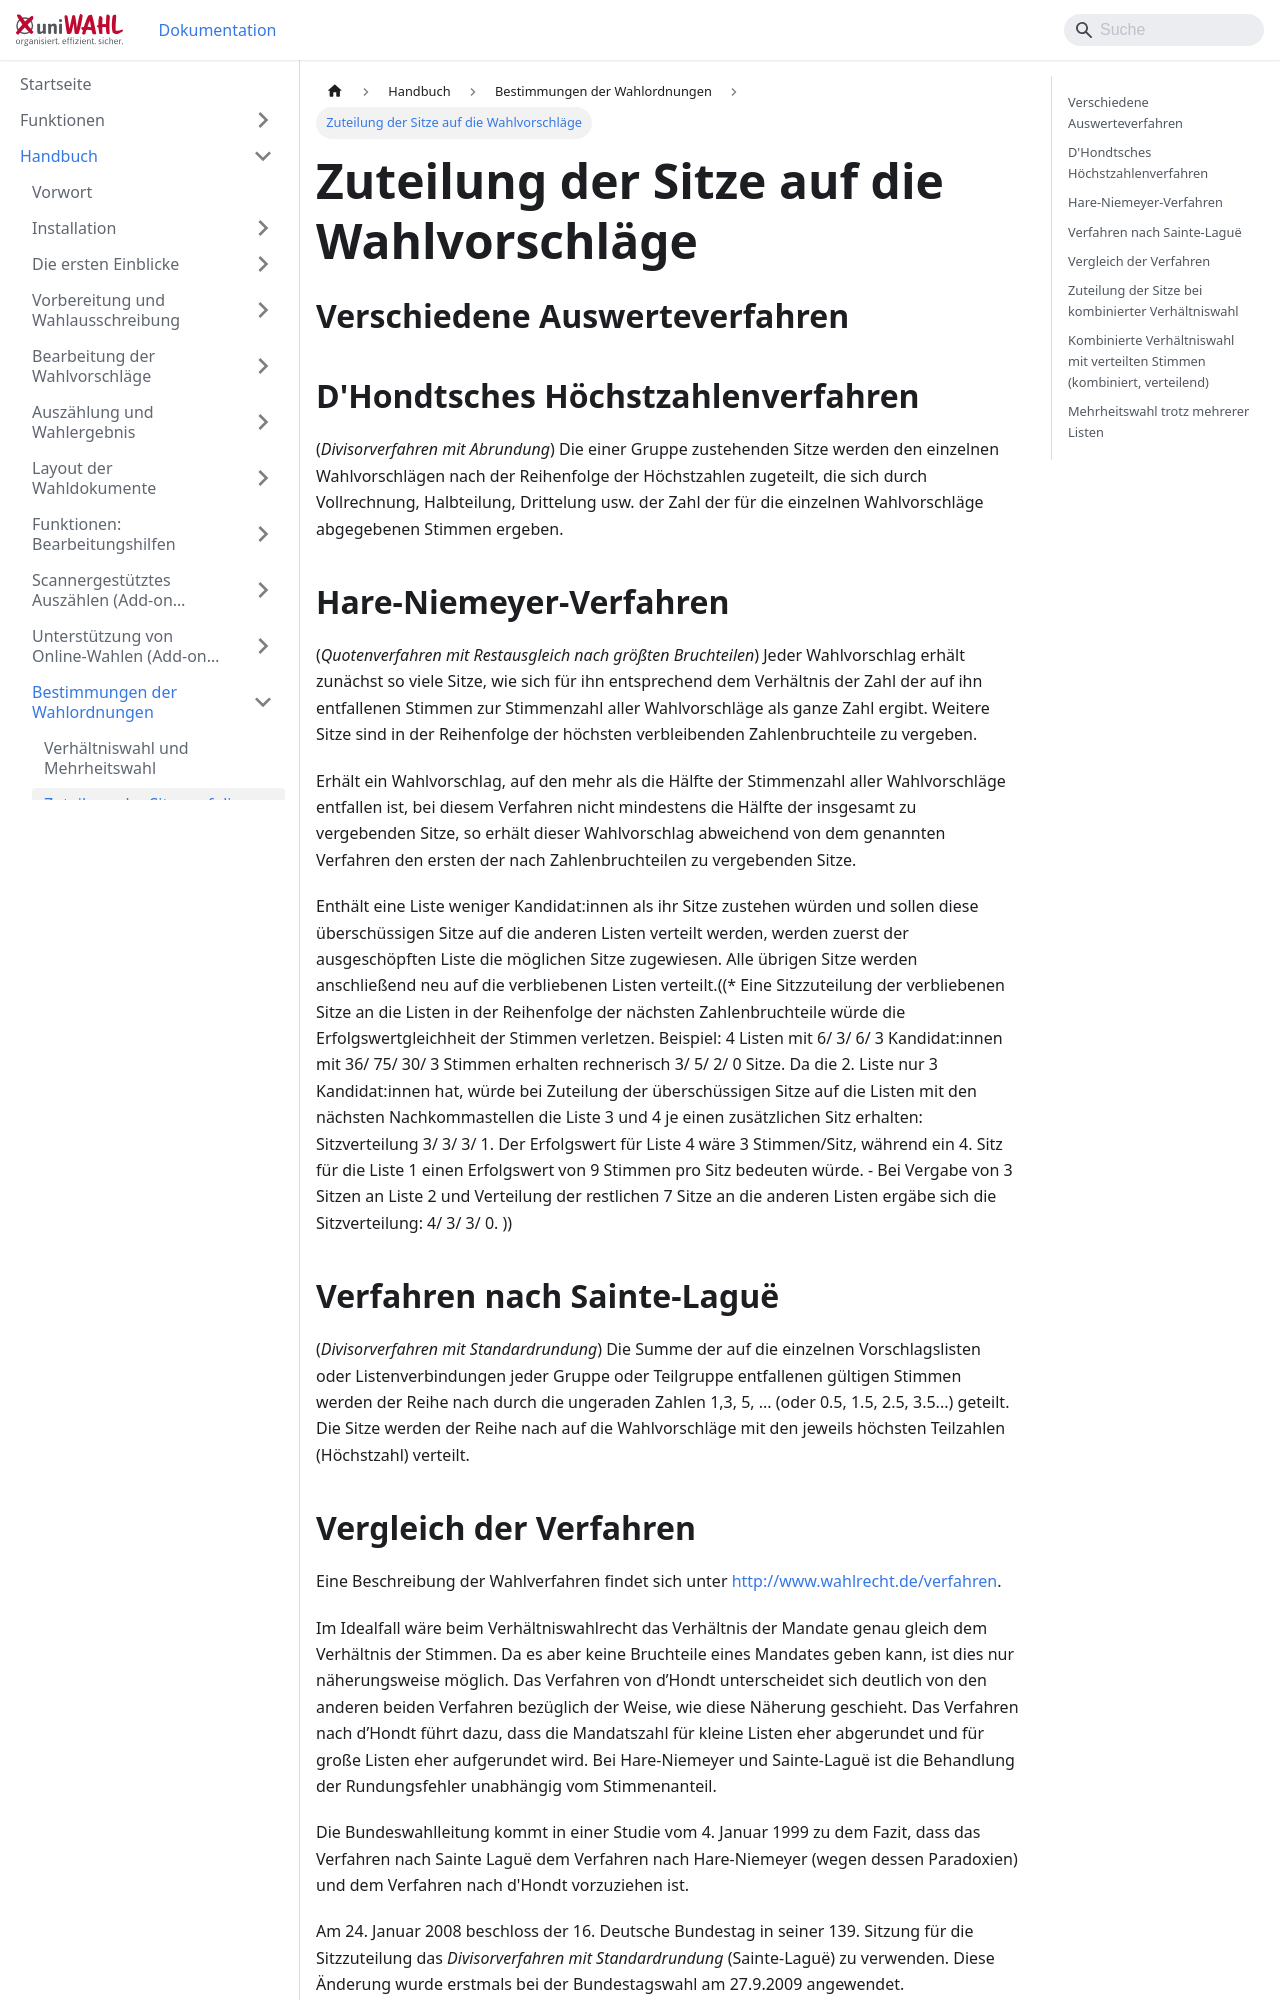

repository: ElectricPaperInformationssystemeGmbH/uniwahl-doku · page: handbuch/12_wahlordnung/12-2_sitzzuteilung.html · generator: docusaurus

---
title: "Zuteilung der Sitze auf die Wahlvorschläge"
---

## Verschiedene Auswerteverfahren {#verschiedene-auswerteverfahren}

## D'Hondtsches Höchstzahlenverfahren {#d-hondtsches-hoechstzahlenverfahren}

(*Divisorverfahren mit Abrundung*) Die einer Gruppe zustehenden Sitze werden den einzelnen Wahlvorschlägen nach der Reihenfolge der Höchstzahlen zugeteilt, die sich durch Vollrechnung, Halbteilung, Drittelung usw. der Zahl der für die einzelnen Wahlvorschläge abgegebenen Stimmen ergeben.

## Hare-Niemeyer-Verfahren {#hare-niemeyer-verfahren}

(*Quotenverfahren mit Restausgleich nach größten Bruchteilen*) Jeder Wahlvorschlag erhält zunächst so viele Sitze, wie sich für ihn entsprechend dem Verhältnis der Zahl der auf ihn entfallenen Stimmen zur Stimmenzahl aller Wahlvorschläge als ganze Zahl ergibt. Weitere Sitze sind in der Reihenfolge der höchsten verbleibenden Zahlenbruchteile zu vergeben.

Erhält ein Wahlvorschlag, auf den mehr als die Hälfte der Stimmenzahl aller Wahlvorschläge entfallen ist, bei diesem Verfahren nicht mindestens die Hälfte der insgesamt zu vergebenden Sitze, so erhält dieser Wahlvorschlag abweichend von dem genannten Verfahren den ersten der nach Zahlenbruchteilen zu vergebenden Sitze.

Enthält eine Liste weniger Kandidat:innen als ihr Sitze zustehen würden und sollen diese überschüssigen Sitze auf die anderen Listen verteilt werden, werden zuerst der ausgeschöpften Liste die möglichen Sitze zugewiesen. Alle übrigen Sitze werden anschließend neu auf die verbliebenen Listen verteilt.((* Eine Sitzzuteilung der verbliebenen Sitze an die Listen in der Reihenfolge der nächsten Zahlenbruchteile würde die Erfolgswertgleichheit der Stimmen verletzen. Beispiel: 4 Listen mit 6/ 3/ 6/ 3 Kandidat:innen mit 36/ 75/ 30/ 3 Stimmen erhalten rechnerisch 3/ 5/ 2/ 0 Sitze. Da die 2. Liste nur 3 Kandidat:innen hat, würde bei Zuteilung der überschüssigen Sitze auf die Listen mit den nächsten Nachkommastellen die Liste 3 und 4 je einen zusätzlichen Sitz erhalten: Sitzverteilung 3/ 3/ 3/ 1. Der Erfolgswert für Liste 4 wäre 3 Stimmen/Sitz, während ein 4. Sitz für die Liste 1 einen Erfolgswert von 9 Stimmen pro Sitz bedeuten würde. - Bei Vergabe von 3 Sitzen an Liste 2 und Verteilung der restlichen 7 Sitze an die anderen Listen ergäbe sich die Sitzverteilung: 4/ 3/ 3/ 0.
))

## Verfahren nach Sainte-Laguë {#verfahren-nach-sainte-lagu}

(*Divisorverfahren mit Standardrundung*) Die Summe der auf die einzelnen Vorschlagslisten oder Listenverbindungen jeder Gruppe oder Teilgruppe entfallenen gültigen Stimmen werden der Reihe nach durch die ungeraden Zahlen 1,3, 5, ... (oder 0.5, 1.5, 2.5, 3.5...) geteilt. Die Sitze werden der Reihe nach auf die Wahlvorschläge mit den jeweils höchsten Teilzahlen (Höchstzahl) verteilt.
